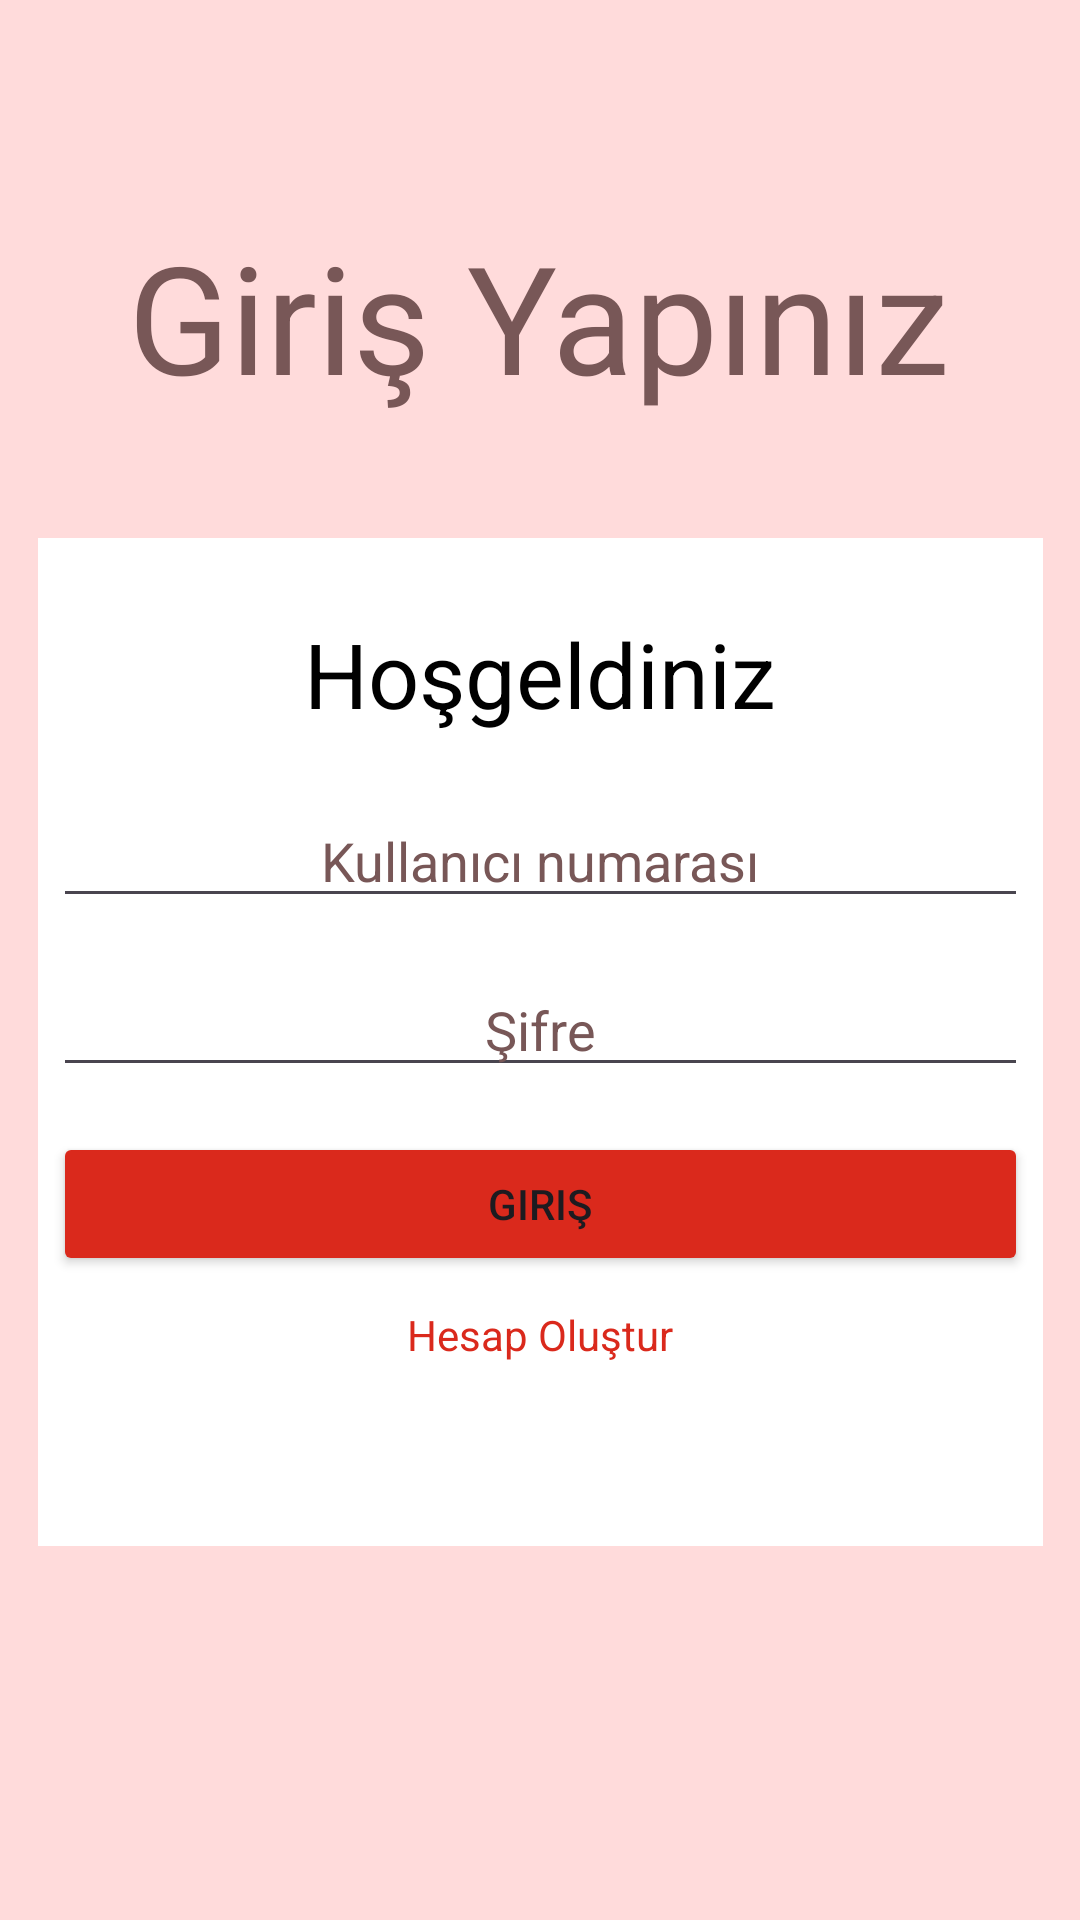

Here is an Android app screen rendered from its layout file. Give the layout XML and the strings, colors and styles it references.
<!-- AndroidManifest.xml: application theme Theme.Staj_Deneme -->
<!-- res/layout/activity_login.xml -->
<?xml version="1.0" encoding="utf-8"?>
<androidx.constraintlayout.widget.ConstraintLayout xmlns:android="http://schemas.android.com/apk/res/android"
    xmlns:app="http://schemas.android.com/apk/res-auto"
    xmlns:tools="http://schemas.android.com/tools"
    android:id="@+id/main"
    android:layout_width="match_parent"
    android:layout_height="match_parent"
    android:background="#FFDBDB"
    tools:context=".Activities.LoginActivity">

    <TextView
        android:id="@+id/textView"
        android:layout_width="wrap_content"
        android:layout_height="wrap_content"
        android:layout_marginTop="72dp"
        android:text="Giriş Yapınız"
        android:textColor="#785757"
        android:textSize="50sp"
        app:layout_constraintEnd_toEndOf="parent"
        app:layout_constraintHorizontal_bias="0.496"
        app:layout_constraintStart_toStartOf="parent"
        app:layout_constraintTop_toTopOf="parent" />

    <LinearLayout
        android:layout_width="335dp"
        android:layout_height="336dp"
        android:background="@color/white"
        android:orientation="vertical"
        android:padding="5dp"
        app:layout_constraintBottom_toBottomOf="parent"
        app:layout_constraintEnd_toEndOf="parent"
        app:layout_constraintStart_toStartOf="parent"
        app:layout_constraintTop_toBottomOf="@+id/textView"
        app:layout_constraintVertical_bias="0.246">

        <TextView
            android:id="@+id/textView2"
            android:layout_width="match_parent"
            android:layout_height="wrap_content"
            android:layout_marginTop="20dp"
            android:layout_marginBottom="20dp"
            android:text="Hoşgeldiniz"
            android:textAlignment="center"
            android:textColor="#000000"
            android:textSize="30sp" />

        <EditText
            android:id="@+id/kullaniciNo_edt"
            android:layout_width="match_parent"
            android:layout_height="wrap_content"
            android:layout_marginBottom="15dp"
            android:ems="10"
            android:hint="Kullanıcı numarası"
            android:inputType="number"
            android:textAlignment="center"
            android:textColorHint="#785757" />

        <EditText
            android:id="@+id/kullaniciSifre_edt"
            android:layout_width="match_parent"
            android:layout_height="wrap_content"
            android:layout_marginBottom="15dp"
            android:ems="10"
            android:hint="Şifre"
            android:inputType="textPassword"
            android:textAlignment="center"
            android:textColorHint="#785757"
            />

        <Button
            android:id="@+id/button"
            android:layout_width="match_parent"
            android:layout_height="wrap_content"
            android:backgroundTint="#DA291C"
            android:onClick="giris"
            android:text="Giriş"
            android:textAlignment="center" />

        <TextView
            android:id="@+id/hataMesaji_textView"
            android:layout_width="match_parent"
            android:layout_height="wrap_content"
            android:layout_marginTop="10dp"
            android:text="Hatalı kullancı numarası veya şifre"
            android:textAlignment="center"
            android:textColor="#FF0000"
            android:visibility="gone" />

        <TextView
            android:id="@+id/textView4"
            android:layout_width="match_parent"
            android:layout_height="wrap_content"
            android:layout_marginTop="10dp"
            android:textAlignment="center"
            android:textColor="#DA291C"
            android:text="Hesap Oluştur"
            android:onClick="hesapOlustur"/>

    </LinearLayout>


</androidx.constraintlayout.widget.ConstraintLayout>
<!-- resources referenced by this layout -->
<resources>
  <color name="white">#FFFFFFFF</color>
  <style name="Theme.Staj_Deneme" parent="Base.Theme.Staj_Deneme" />
  <style name="Base.Theme.Staj_Deneme" parent="Theme.Material3.DayNight.NoActionBar">
          
          
      </style>
</resources>
